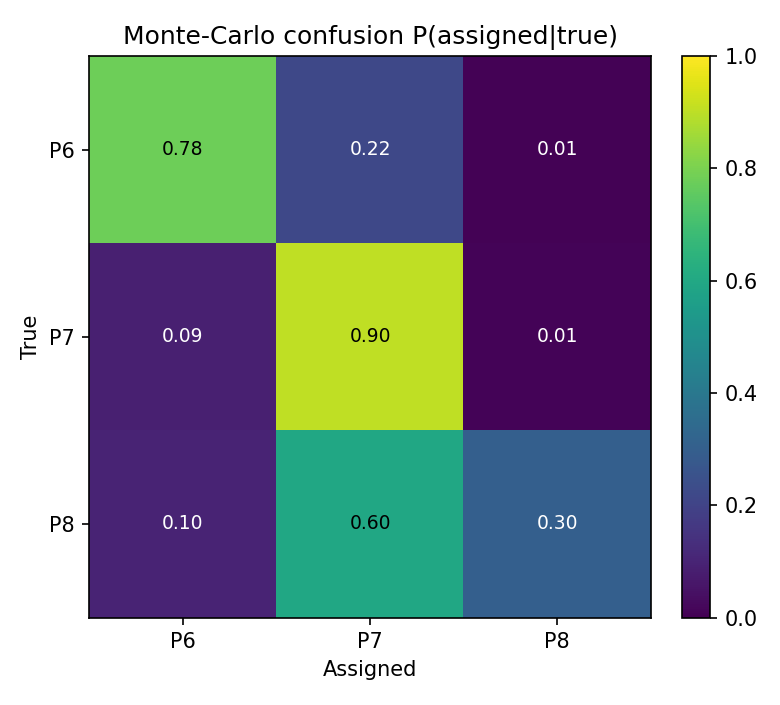

The table this chart was drawn from, first rows:
, P6, P7, P8
P6, 0.7795, 0.2154, 0.0051
P7, 0.08755, 0.9032, 0.0092
P8, 0.1009, 0.5969, 0.3021
